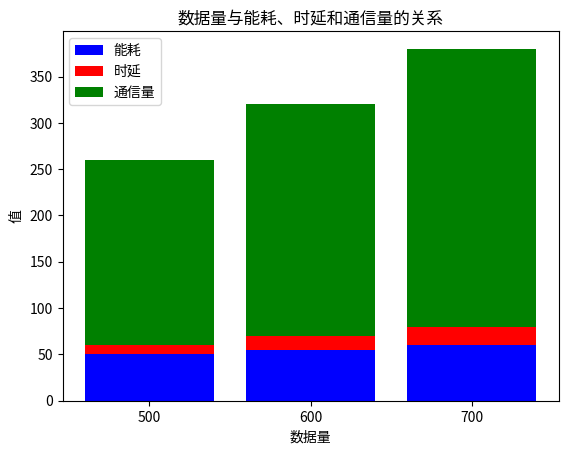

Recreate this plot in Python.
import matplotlib.pyplot as plt

import numpy as np


# 数据量

data_volumes = ['500', '600', '700']


# 能耗、时延和通信量

energy_consumption = [50, 55, 60] # 单位：瓦特

time_delay = [10, 15, 20] # 单位：毫秒

communication_volume = [200, 250, 300] # 单位：兆比特


# 创建堆叠柱状图

fig, ax = plt.subplots()


# 绘制能耗

bar1 = ax.bar(data_volumes, energy_consumption, color='b', label='能耗')


# 绘制时延

bar2 = ax.bar(data_volumes, time_delay, bottom=energy_consumption, color='r', label='时延')


# 绘制通信量

bar3 = ax.bar(data_volumes, communication_volume, bottom=np.array(energy_consumption)+np.array(time_delay), color='g', label='通信量')


# 设置图例

ax.legend()


# 添加标题和轴标签

ax.set_title('数据量与能耗、时延和通信量的关系')

ax.set_xlabel('数据量')

ax.set_ylabel('值')


# 显示图表

plt.show()